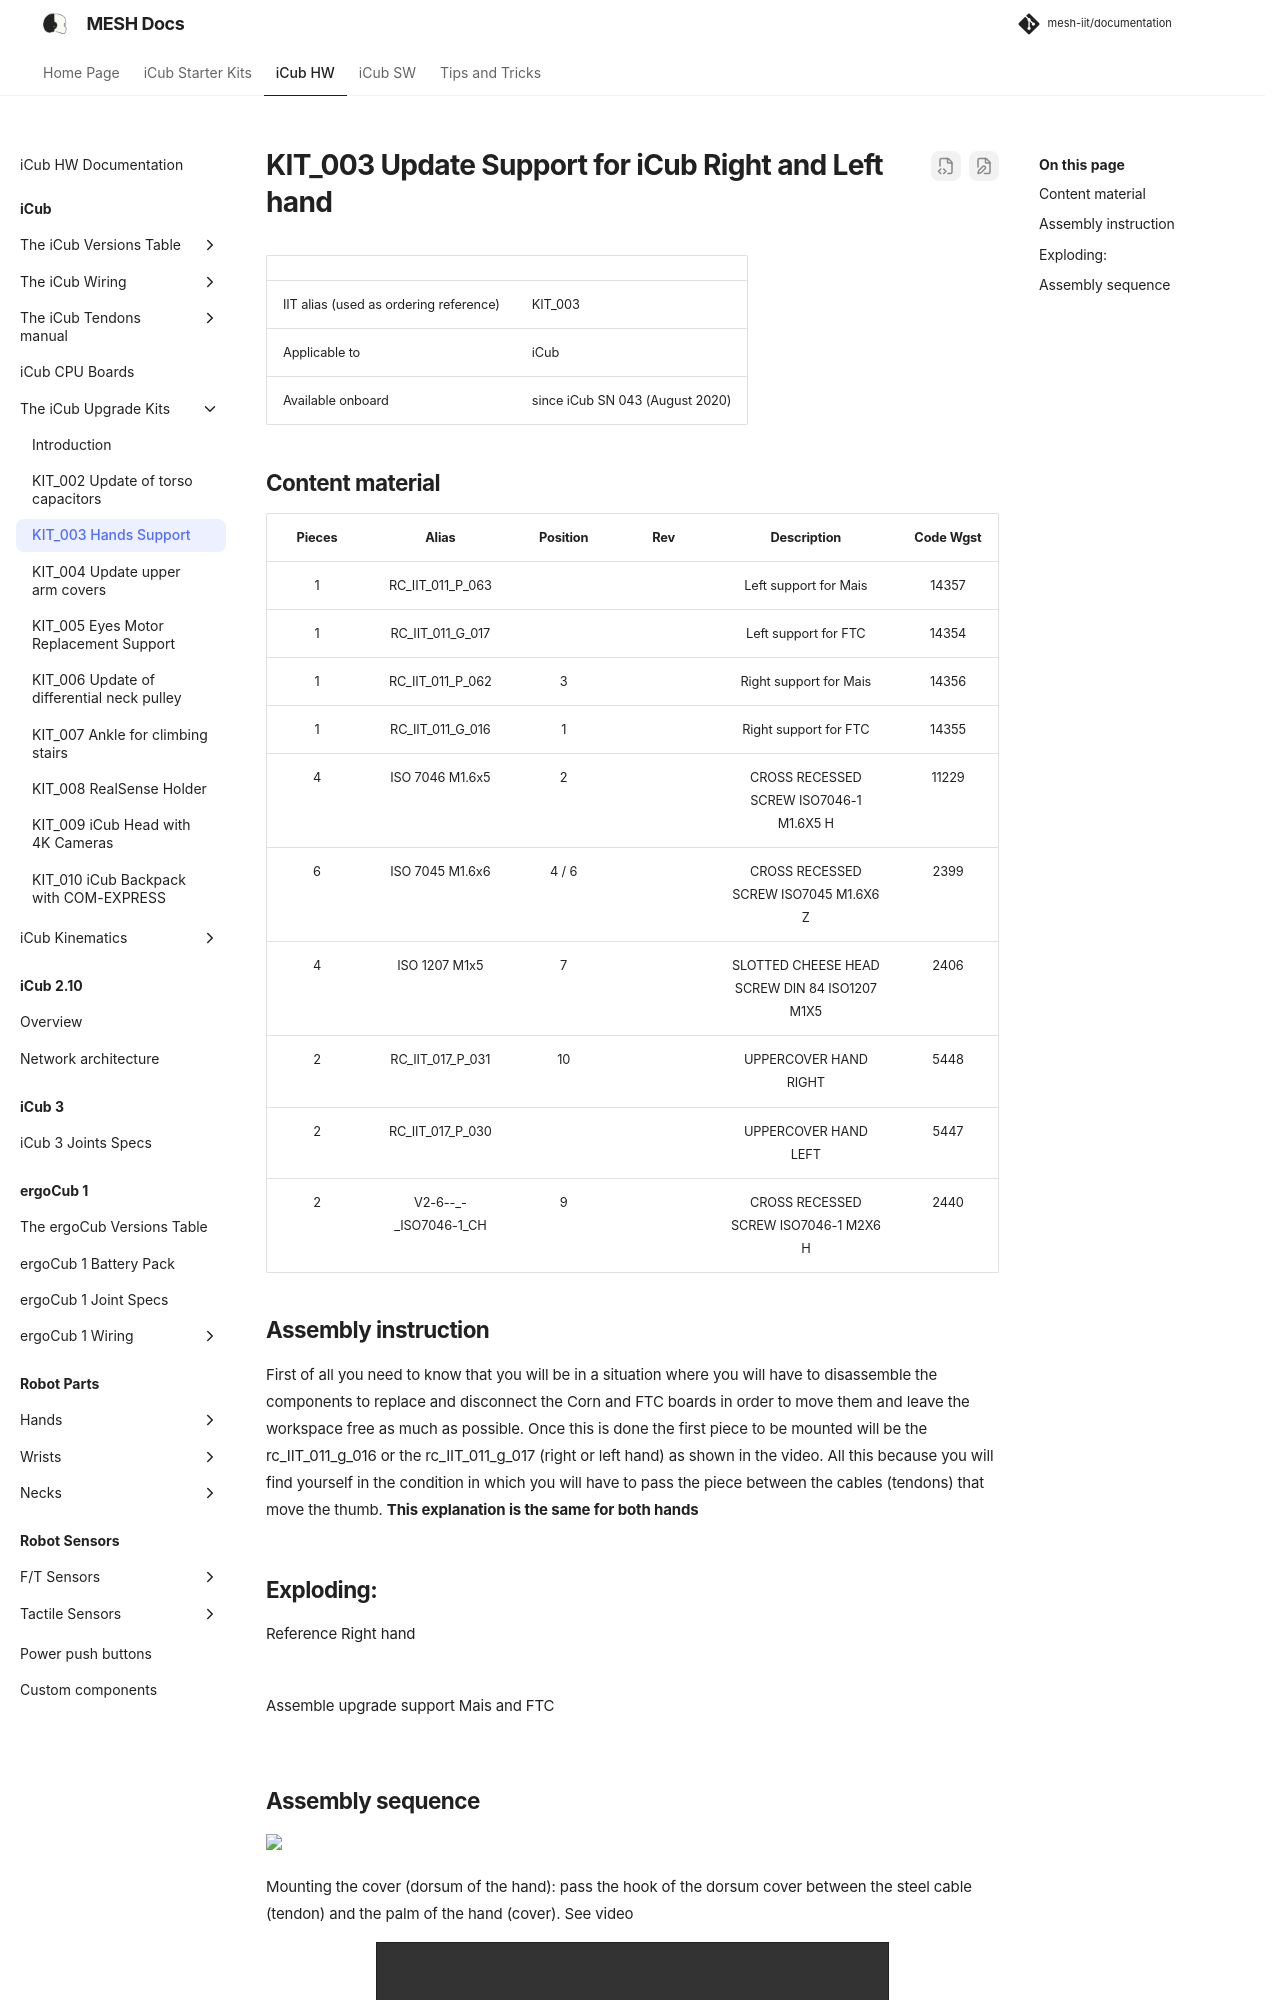

repository: martinaxgloria/documentation · page: upgrade_kits/hands/support/index.html · generator: mkdocs

# KIT_003 Update Support for iCub Right and Left hand


|       |       	          |
|   :--- |    :-----------           |
|    IIT alias (used as ordering reference)| KIT_003  |
|    Applicable to|iCub | 
|Available onboard |since iCub SN 043 (August 2020)|

## Content material

|  Pieces |     Alias           | Position | Rev |          Description                              |  Code Wgst |
|   :---: |    :---:            |  :---:   |:---:|             :---:                                 |   :---:   |
|     1   |  RC_IIT_011_P_063   |          |     |      Left support for Mais                        | 14357 |
|     1   | RC_IIT_011_G_017    |          |     |      Left support for FTC                         | 14354 | 
|     1   |  RC_IIT_011_P_062   |     3    |     |     Right support for Mais                        | 14356 |
|     1   |  RC_IIT_011_G_016   |     1    |     |     Right support for FTC                         | 14355 |
|     4   |  ISO 7046 M1.6x5    |     2    |     |     CROSS RECESSED SCREW ISO7046-1 M1.6X5 H       | 11229 |
|     6   | ISO 7045 M1.6x6     |  4 / 6   |     |     CROSS RECESSED SCREW ISO7045 M1.6X6 Z         |  2399 |
|     4   | ISO 1207 M1x5       |     7    |     |     SLOTTED CHEESE HEAD SCREW DIN 84 ISO1207 M1X5 |  2406 |
|     2   | RC_IIT_017_P_031    |    10    |     |     UPPERCOVER HAND RIGHT                         |  5448 |   
|     2   | RC_IIT_017_P_030    |          |     |     UPPERCOVER HAND LEFT                          |  5447 |      
|     2   |  V2-6--_-_ISO7046-1_CH |   9   |     |    CROSS RECESSED SCREW ISO7046-1 M2X6 H          |  2440 |
